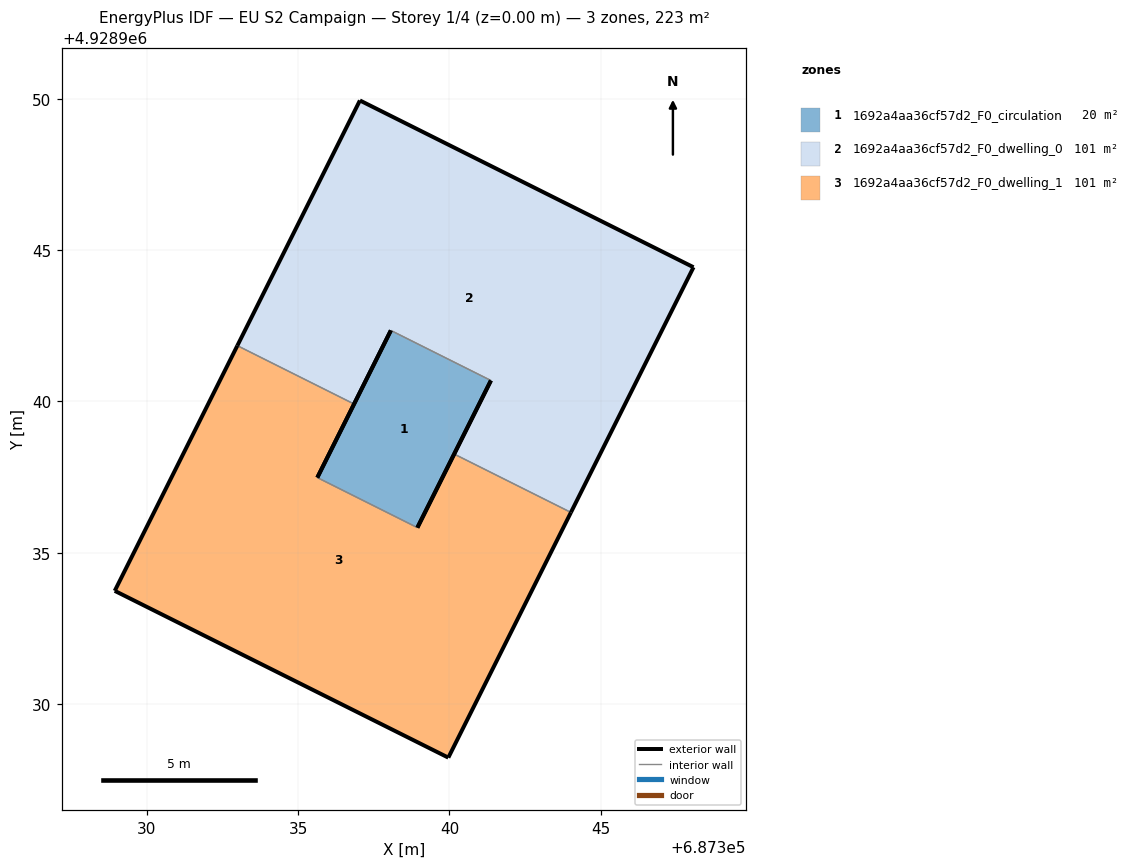
=== STOREY PLAN SPEC (per zone: floor XY polygon, exterior-wall plan segments, windows/doors) ===
zone 1: 1692a4aa36cf57d2_F0_circulation  (20.1 m²)
  floor: (687338.94, 4928935.83) (687341.37, 4928940.69) (687338.06, 4928942.34) (687335.64, 4928937.49)
  exterior wall: (687341.37, 4928940.69) – (687338.94, 4928935.83)  [5.4 m]
  exterior wall: (687335.64, 4928937.49) – (687338.06, 4928942.34)  [5.4 m]
  interior walls: 2
zone 2: 1692a4aa36cf57d2_F0_dwelling_0  (101.5 m²)
  floor: (687344.01, 4928936.33) (687348.06, 4928944.43) (687337.04, 4928949.94) (687332.99, 4928941.84) (687336.85, 4928939.92) (687338.06, 4928942.34) (687341.37, 4928940.69) (687340.16, 4928938.26)
  exterior wall: (687340.16, 4928938.26) – (687341.37, 4928940.69)  [2.7 m]
  exterior wall: (687338.06, 4928942.34) – (687336.85, 4928939.92)  [2.7 m]
  exterior wall: (687332.99, 4928941.84) – (687337.04, 4928949.94)  [9.1 m]
  exterior wall: (687337.04, 4928949.94) – (687348.06, 4928944.43)  [12.3 m]
  exterior wall: (687348.06, 4928944.43) – (687344.01, 4928936.33)  [9.1 m]
  interior walls: 3
zone 3: 1692a4aa36cf57d2_F0_dwelling_1  (101.5 m²)
  floor: (687339.96, 4928928.24) (687344.01, 4928936.33) (687340.16, 4928938.26) (687338.94, 4928935.83) (687335.64, 4928937.49) (687336.85, 4928939.92) (687332.99, 4928941.84) (687328.94, 4928933.75)
  exterior wall: (687328.94, 4928933.75) – (687332.99, 4928941.84)  [9.1 m]
  exterior wall: (687336.85, 4928939.92) – (687335.64, 4928937.49)  [2.7 m]
  exterior wall: (687338.94, 4928935.83) – (687340.16, 4928938.26)  [2.7 m]
  exterior wall: (687344.01, 4928936.33) – (687339.96, 4928928.24)  [9.1 m]
  exterior wall: (687339.96, 4928928.24) – (687328.94, 4928933.75)  [12.3 m]
  interior walls: 3

=== DERIVED (storey summary) ===
Building: EU S2 Campaign
Storey: 1 of 4  (floor level z = 0.00 m)
Storey gross floor area: 223.0 m²
Zones on this storey: 3
  - 1692a4aa36cf57d2_F0_circulation: floor 20.1 m²; exterior wall 10.9 m (32.6 m²); WWR 0.0%
  - 1692a4aa36cf57d2_F0_dwelling_0: floor 101.5 m²; exterior wall 35.9 m (107.6 m²); WWR 0.0%
  - 1692a4aa36cf57d2_F0_dwelling_1: floor 101.5 m²; exterior wall 35.9 m (107.6 m²); WWR 0.0%
Zone adjacency (shared interzone walls):
  - 1692a4aa36cf57d2_F0_circulation ↔ 1692a4aa36cf57d2_F0_dwelling_0
  - 1692a4aa36cf57d2_F0_circulation ↔ 1692a4aa36cf57d2_F0_dwelling_1
  - 1692a4aa36cf57d2_F0_dwelling_0 ↔ 1692a4aa36cf57d2_F0_dwelling_1